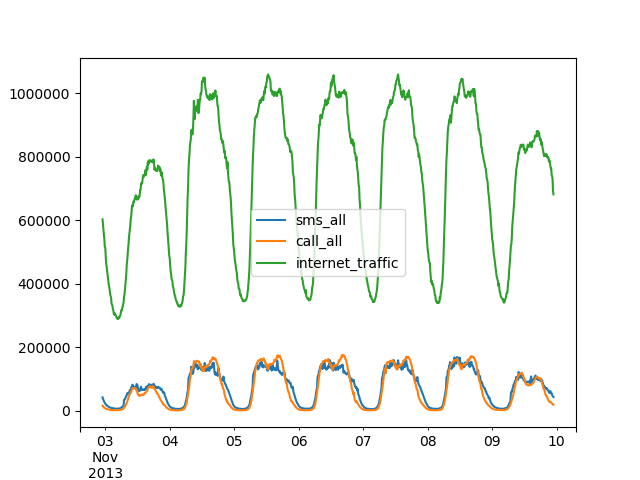

Values plotted in this chart, from the file beside it:
time, time_interval, internet_traffic, time_display, sms_all, call_all
2013-11-02 23:00:00, 1383433200000, 603320, 2013-11-02 23:00:00, 42675, 15894
2013-11-02 23:10:00, 1383433800000, 584170, 2013-11-02 23:10:00, 37046, 14583
2013-11-02 23:20:00, 1383434400000, 569748, 2013-11-02 23:20:00, 34777, 12876
2013-11-02 23:30:00, 1383435000000, 555488, 2013-11-02 23:30:00, 30899, 10922
2013-11-02 23:40:00, 1383435600000, 541466, 2013-11-02 23:40:00, 28155, 10769
2013-11-02 23:50:00, 1383436200000, 516374, 2013-11-02 23:50:00, 25205, 9097
2013-11-03 00:00:00, 1383436800000, 514914, 2013-11-03 00:00:00, 23550, 8568
2013-11-03 00:10:00, 1383437400000, 489325, 2013-11-03 00:10:00, 20568, 7099
2013-11-03 00:20:00, 1383438000000, 464662, 2013-11-03 00:20:00, 18948, 6304
2013-11-03 00:30:00, 1383438600000, 455999, 2013-11-03 00:30:00, 18900, 5984
2013-11-03 00:40:00, 1383439200000, 443848, 2013-11-03 00:40:00, 16650, 5703
2013-11-03 00:50:00, 1383439800000, 429050, 2013-11-03 00:50:00, 15393, 5012
2013-11-03 01:00:00, 1383440400000, 419430, 2013-11-03 01:00:00, 14621, 4759
2013-11-03 01:10:00, 1383441000000, 405785, 2013-11-03 01:10:00, 13560, 4399
2013-11-03 01:20:00, 1383441600000, 396434, 2013-11-03 01:20:00, 12503, 4074
2013-11-03 01:30:00, 1383442200000, 390229, 2013-11-03 01:30:00, 12051, 3609
2013-11-03 01:40:00, 1383442800000, 379432, 2013-11-03 01:40:00, 10907, 3383
2013-11-03 01:50:00, 1383443400000, 368135, 2013-11-03 01:50:00, 10327, 3101
2013-11-03 02:00:00, 1383444000000, 361624, 2013-11-03 02:00:00, 10176, 3263
2013-11-03 02:10:00, 1383444600000, 357494, 2013-11-03 02:10:00, 9756, 2820
2013-11-03 02:20:00, 1383445200000, 338906, 2013-11-03 02:20:00, 9268, 2903
2013-11-03 02:30:00, 1383445800000, 334397, 2013-11-03 02:30:00, 8436, 2702
2013-11-03 02:40:00, 1383446400000, 332691, 2013-11-03 02:40:00, 8436, 2581
2013-11-03 02:50:00, 1383447000000, 321320, 2013-11-03 02:50:00, 7801, 2331
2013-11-03 03:00:00, 1383447600000, 316558, 2013-11-03 03:00:00, 8165, 2643
2013-11-03 03:10:00, 1383448200000, 306700, 2013-11-03 03:10:00, 7858, 2363
2013-11-03 03:20:00, 1383448800000, 303629, 2013-11-03 03:20:00, 7720, 2322
2013-11-03 03:30:00, 1383449400000, 308307, 2013-11-03 03:30:00, 7224, 2185
2013-11-03 03:40:00, 1383450000000, 302361, 2013-11-03 03:40:00, 6759, 2049
2013-11-03 03:50:00, 1383450600000, 302516, 2013-11-03 03:50:00, 6970, 2266
2013-11-03 04:00:00, 1383451200000, 300075, 2013-11-03 04:00:00, 7148, 2728
2013-11-03 04:10:00, 1383451800000, 294755, 2013-11-03 04:10:00, 6779, 2242
2013-11-03 04:20:00, 1383452400000, 292744, 2013-11-03 04:20:00, 6586, 2147
2013-11-03 04:30:00, 1383453000000, 290329, 2013-11-03 04:30:00, 6602, 2108
2013-11-03 04:40:00, 1383453600000, 289515, 2013-11-03 04:40:00, 7170, 2210
2013-11-03 04:50:00, 1383454200000, 289294, 2013-11-03 04:50:00, 6861, 2235
2013-11-03 05:00:00, 1383454800000, 294958, 2013-11-03 05:00:00, 7369, 2454
2013-11-03 05:10:00, 1383455400000, 293475, 2013-11-03 05:10:00, 7217, 2463
2013-11-03 05:20:00, 1383456000000, 295769, 2013-11-03 05:20:00, 7375, 2883
2013-11-03 05:30:00, 1383456600000, 299593, 2013-11-03 05:30:00, 8217, 2874
2013-11-03 05:40:00, 1383457200000, 302464, 2013-11-03 05:40:00, 8635, 3197
2013-11-03 05:50:00, 1383457800000, 310397, 2013-11-03 05:50:00, 9189, 3705
2013-11-03 06:00:00, 1383458400000, 317403, 2013-11-03 06:00:00, 11010, 4412
2013-11-03 06:10:00, 1383459000000, 316490, 2013-11-03 06:10:00, 11224, 4644
2013-11-03 06:20:00, 1383459600000, 322820, 2013-11-03 06:20:00, 12554, 4881
2013-11-03 06:30:00, 1383460200000, 329926, 2013-11-03 06:30:00, 13542, 5614
2013-11-03 06:40:00, 1383460800000, 336345, 2013-11-03 06:40:00, 15125, 6882
2013-11-03 06:50:00, 1383461400000, 341733, 2013-11-03 06:50:00, 16844, 7898
2013-11-03 07:00:00, 1383462000000, 360460, 2013-11-03 07:00:00, 34616, 9988
2013-11-03 07:10:00, 1383462600000, 365470, 2013-11-03 07:10:00, 35371, 11362
2013-11-03 07:20:00, 1383463200000, 382334, 2013-11-03 07:20:00, 37141, 13753
2013-11-03 07:30:00, 1383463800000, 398835, 2013-11-03 07:30:00, 40242, 15968
2013-11-03 07:40:00, 1383464400000, 413932, 2013-11-03 07:40:00, 44359, 18674
2013-11-03 07:50:00, 1383465000000, 430730, 2013-11-03 07:50:00, 45152, 22078
2013-11-03 08:00:00, 1383465600000, 460160, 2013-11-03 08:00:00, 50622, 25530
2013-11-03 08:10:00, 1383466200000, 472417, 2013-11-03 08:10:00, 54285, 28994
2013-11-03 08:20:00, 1383466800000, 489667, 2013-11-03 08:20:00, 56437, 33359
2013-11-03 08:30:00, 1383467400000, 511269, 2013-11-03 08:30:00, 54103, 36691
2013-11-03 08:40:00, 1383468000000, 523985, 2013-11-03 08:40:00, 56943, 41406
2013-11-03 08:50:00, 1383468600000, 546122, 2013-11-03 08:50:00, 57931, 47044
... 948 more rows
